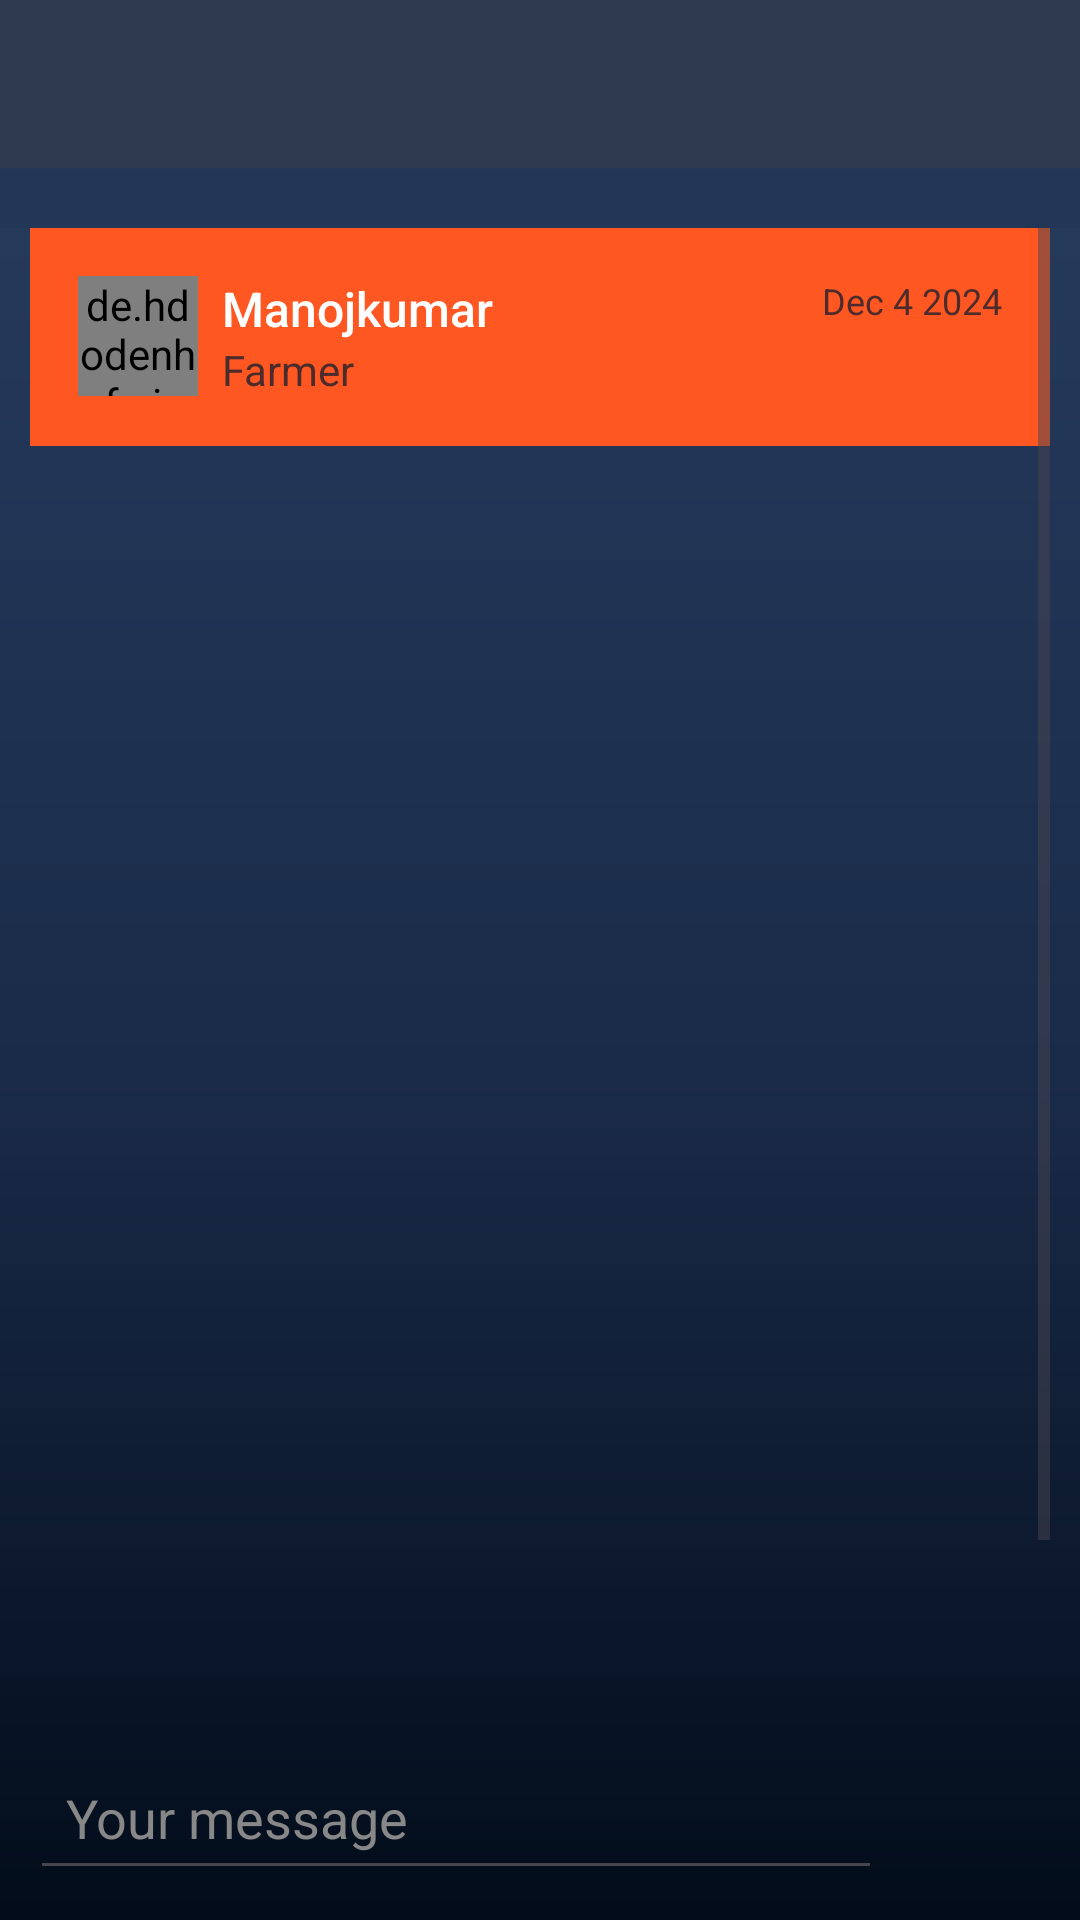

Android layout source for this screen:
<!-- AndroidManifest.xml: application theme AppTheme -->
<!-- res/layout/activity_post.xml -->
<?xml version="1.0" encoding="utf-8"?>
<LinearLayout xmlns:android="http://schemas.android.com/apk/res/android"
    xmlns:tools="http://schemas.android.com/tools"
    android:layout_width="match_parent"
    android:layout_height="match_parent"
    xmlns:app="http://schemas.android.com/apk/res-auto"
    android:orientation="vertical"
    android:background="@drawable/base_bg">

    
    <androidx.appcompat.widget.Toolbar
        android:layout_width="match_parent"
        android:layout_height="56dp"
        android:background="@color/colorPrimaryVariant"
        android:id="@+id/toolbar_post"
        android:layout_marginBottom="20dp" />

    <RelativeLayout
        android:id="@+id/main"
        android:layout_width="match_parent"
        android:layout_height="match_parent"
        android:background="@drawable/base_bg">

        
        <LinearLayout
            android:id="@+id/contentLayout"
            android:layout_width="match_parent"
            android:layout_height="match_parent"
            android:orientation="vertical"
            android:paddingLeft="10dp"
            android:paddingRight="10dp"
            android:layout_above="@+id/bottomInputLayout">

            <ScrollView
                android:layout_width="match_parent"
                android:layout_height="wrap_content"
                android:fillViewport="true">

                <LinearLayout
                    android:layout_width="match_parent"
                    android:layout_height="wrap_content"
                    android:orientation="vertical">

                    
                    <RelativeLayout
                        android:layout_width="match_parent"
                        android:layout_height="wrap_content"
                        android:padding="16dp"
                        android:background="#FF5722">

                        <de.hdodenhof.circleimageview.CircleImageView
                            android:id="@+id/profileImage_PA"
                            android:layout_width="40dp"
                            android:layout_height="40dp"
                            android:src="@drawable/user"
                            app:tint="@color/white"
                            android:scaleType="centerCrop" />

                        <TextView
                            android:id="@+id/username_PA"
                            android:layout_width="wrap_content"
                            android:layout_height="wrap_content"
                            android:text="Manojkumar"
                            android:textColor="#FFFFFF"
                            android:textSize="16sp"
                            android:fontFamily="sans-serif-medium"
                            android:layout_toEndOf="@id/profileImage_PA"
                            android:layout_marginStart="8dp"
                            android:layout_alignTop="@id/profileImage_PA" />

                        <TextView
                            android:id="@+id/role_PA"
                            android:layout_width="wrap_content"
                            android:layout_height="wrap_content"
                            android:text="Farmer"
                            android:textColor="#4B2B2B"
                            android:textSize="14sp"
                            android:layout_toEndOf="@id/profileImage_PA"
                            android:layout_marginStart="8dp"
                            android:layout_below="@id/username_PA" />

                        <TextView
                            android:id="@+id/postDate_PA"
                            android:layout_width="wrap_content"
                            android:layout_height="wrap_content"
                            android:text="Dec 4 2024"
                            android:textColor="#4B2B2B"
                            android:textSize="12sp"
                            android:layout_alignParentEnd="true"
                            android:layout_alignTop="@id/profileImage_PA" />
                    </RelativeLayout>

                    <ImageView
                        android:id="@+id/postImage_PA"
                        android:layout_width="match_parent"
                        android:layout_height="400dp"
                        android:src="@drawable/beaker"
                        android:scaleType="fitXY"
                        android:layout_marginTop="16dp" />

                    <TextView
                        android:id="@+id/caption_PA"
                        android:layout_width="match_parent"
                        android:layout_height="wrap_content"
                        android:text="Tomato"
                        android:textColor="#FFFFFF"
                        android:textSize="16sp"
                        android:fontFamily="sans-serif-medium"
                        android:layout_marginTop="8dp" />

                    <TextView
                        android:id="@+id/description_PA"
                        android:layout_width="match_parent"
                        android:layout_height="wrap_content"
                        android:text="India | Insecticides • Fungicides • Herbicides | Many plants | Shows on Leaf • Stem • Fruit"
                        android:textColor="#AAAAAA"
                        android:textSize="14sp"
                        android:lineSpacingExtra="4dp"
                        android:layout_marginTop="4dp" />
                </LinearLayout>
            </ScrollView>

            <androidx.recyclerview.widget.RecyclerView
                android:id="@+id/comment_recycler"
                android:layout_width="match_parent"
                android:layout_height="200dp"
                android:layout_marginTop="8dp" />
        </LinearLayout>

        
        <LinearLayout
            android:id="@+id/bottomInputLayout"
            android:layout_width="match_parent"
            android:layout_height="wrap_content"
            android:layout_alignParentBottom="true"
            android:orientation="horizontal"
            android:layout_margin="10dp"
            android:gravity="bottom">

            <EditText
                android:id="@+id/messageInput_PA"
                android:layout_width="0dp"
                android:layout_height="wrap_content"
                android:layout_weight="1"
                android:hint="Your message"
                android:textColor="@color/black"
                android:textColorHint="#888888"
                android:padding="12dp"
                android:inputType="text" />

            <ImageView
                android:id="@+id/sendButton_PA"
                android:layout_width="48dp"
                android:layout_height="48dp"
                android:src="@drawable/send"
                android:tint="@color/orange"
                android:background="?attr/selectableItemBackground"
                android:layout_marginStart="8dp"
                tools:ignore="UseAppTint" />
        </LinearLayout>

    </RelativeLayout>

    

</LinearLayout>
<!-- resources referenced by this layout -->
<resources>
  <color name="black">#FF000000</color>
  <color name="colorPrimaryVariant">#2E3B4E</color>
  <color name="orange">#FF5722</color>
  <color name="white">#FFFFFFFF</color>
  <!-- drawable base_bg (drawable) -->
  <?xml version="1.0" encoding="utf-8"?>
  <shape xmlns:android="http://schemas.android.com/apk/res/android"
      android:shape="rectangle">
  
      <gradient
          android:angle="-45"
          android:startColor="#25395B"
          android:centerColor="#1A2B49"
          android:endColor="#020C1A"
          />
  
  
  </shape>
  <style name="AppTheme" parent="Theme.Material3.DayNight.NoActionBar">
          
          <item name="colorPrimary">#1A2526</item>
          <item name="colorSecondary">#39FF14</item>
          <item name="colorTertiary">#2ECC71</item>
  
          
          <item name="colorSurface">#2E3B4E</item>
          <item name="android:statusBarColor">#2E3B4E</item>
          <item name="android:navigationBarColor">#1A2526</item>
  
          
          
  
          
          <item name="materialButtonStyle">@style/Widget.Atomica.Button</item>
      </style>
  <style name="Widget.Atomica.Button" parent="Widget.Material3.Button">
          <item name="android:minHeight">40dp</item>
          <item name="android:textSize">16sp</item>
          <item name="android:textStyle">bold</item>
          <item name="android:textColor">@android:color/black</item>
          <item name="backgroundTint">#39FF14</item>
          <item name="cornerRadius">30dp</item>
          <item name="elevation">8dp</item>
      </style>
</resources>
